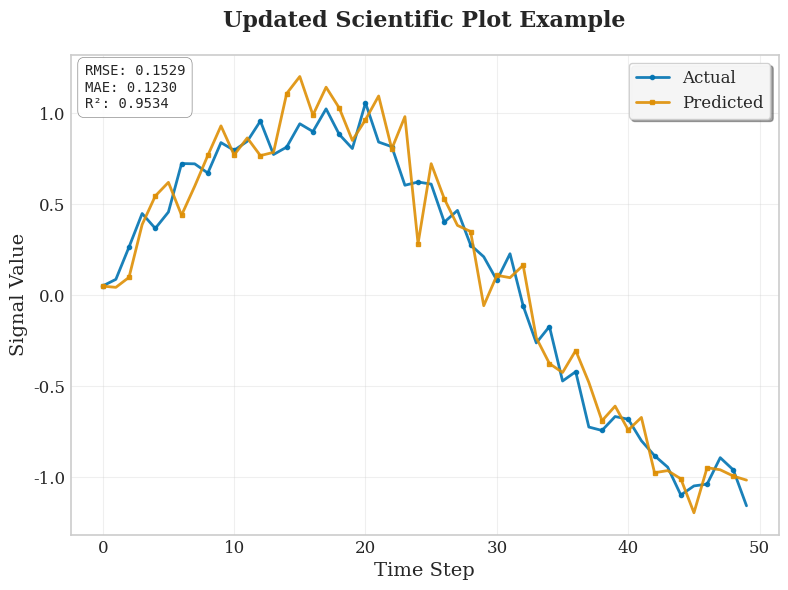
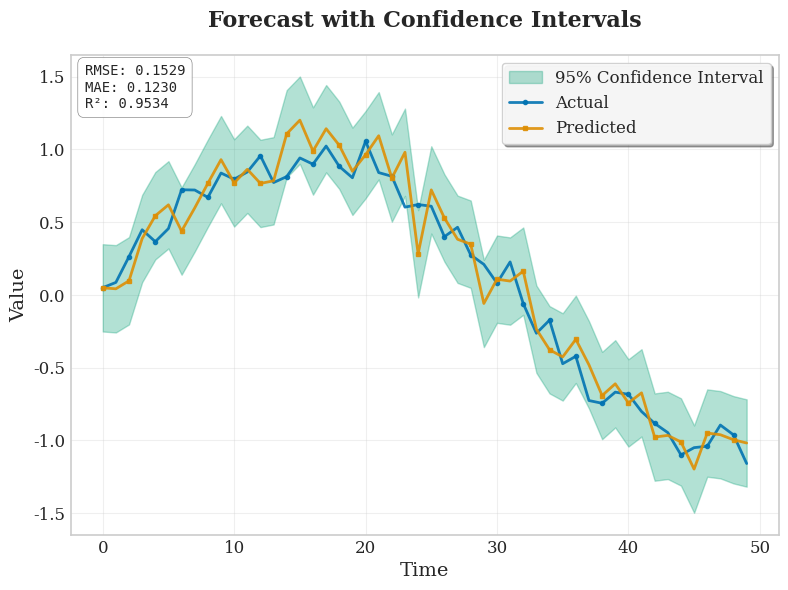

Generate these figures, in order, with matplotlib:
"""
Scientific Journal Plotting Library - Original Interface (Updated)
=================================================================

This module provides backward-compatible functions with enhanced features
for creating publication-quality scientific plots.

Updates:
- Fixed deprecated matplotlib styles
- Improved error handling and data validation
- Enhanced color palettes and typography
- Better cross-platform compatibility
- Support for multiple output formats

For advanced features, use the optimized_sci_journal_plots module.
"""

import matplotlib.pyplot as plt
import seaborn as sns
import numpy as np
import warnings
from typing import Union, List, Optional
from pathlib import Path

# Configure matplotlib for journal-style formatting with updated styles
try:
    plt.style.use('seaborn-v0_8-whitegrid')  # Updated from deprecated 'seaborn-whitegrid'
except OSError:
    plt.style.use('default')
    warnings.warn("Using default matplotlib style as seaborn-v0_8-whitegrid not available")

# Font configuration with fallbacks for cross-platform compatibility
plt.rcParams['font.family'] = 'serif'
plt.rcParams['font.serif'] = ['Times New Roman', 'DejaVu Serif', 'serif']  # Added fallbacks
plt.rcParams['axes.titlesize'] = 16
plt.rcParams['axes.labelsize'] = 14
plt.rcParams['xtick.labelsize'] = 12
plt.rcParams['ytick.labelsize'] = 12
plt.rcParams['legend.fontsize'] = 12
plt.rcParams['figure.figsize'] = (8, 6)  # Standardized figure size
plt.rcParams['lines.linewidth'] = 2

# Enhanced figure quality settings
plt.rcParams['figure.dpi'] = 600  # SCI journal standard
plt.rcParams['savefig.dpi'] = 600
plt.rcParams['savefig.bbox'] = 'tight'
plt.rcParams['savefig.pad_inches'] = 0.1

# Improved text rendering
plt.rcParams['text.usetex'] = False
plt.rcParams['mathtext.default'] = 'regular'

# Define a professional color palette (color-blind friendly)
color_palette = sns.color_palette("colorblind")

def validate_input_data(actual: Union[List, np.ndarray], 
                       predicted: Union[List, np.ndarray],
                       name_actual: str = "actual",
                       name_predicted: str = "predicted") -> tuple:
    """
    Validate and convert input data to numpy arrays.
    
    Args:
        actual: Actual values
        predicted: Predicted values
        name_actual: Name for actual data (for error messages)
        name_predicted: Name for predicted data (for error messages)
        
    Returns:
        Tuple of validated numpy arrays
        
    Raises:
        ValueError: If data is invalid or arrays have different lengths
        TypeError: If data is not array-like
    """
    # Convert to numpy arrays
    if isinstance(actual, list):
        actual = np.array(actual)
    elif not isinstance(actual, np.ndarray):
        raise TypeError(f"{name_actual} must be array-like (list or numpy array)")
    
    if isinstance(predicted, list):
        predicted = np.array(predicted)
    elif not isinstance(predicted, np.ndarray):
        raise TypeError(f"{name_predicted} must be array-like (list or numpy array)")
    
    # Validate data
    if len(actual) == 0:
        raise ValueError(f"{name_actual} cannot be empty")
    if len(predicted) == 0:
        raise ValueError(f"{name_predicted} cannot be empty")
    
    if len(actual) != len(predicted):
        raise ValueError(f"{name_actual} and {name_predicted} must have the same length. "
                        f"Got {len(actual)} and {len(predicted)}")
    
    # Check for all NaN values
    if np.all(np.isnan(actual)):
        raise ValueError(f"{name_actual} contains only NaN values")
    if np.all(np.isnan(predicted)):
        raise ValueError(f"{name_predicted} contains only NaN values")
    
    # Warn about NaN values
    nan_count_actual = np.sum(np.isnan(actual))
    nan_count_predicted = np.sum(np.isnan(predicted))
    
    if nan_count_actual > 0:
        warnings.warn(f"{name_actual} contains {nan_count_actual} NaN values")
    if nan_count_predicted > 0:
        warnings.warn(f"{name_predicted} contains {nan_count_predicted} NaN values")
    
    return actual, predicted

def calculate_performance_metrics(actual: np.ndarray, predicted: np.ndarray) -> dict:
    """
    Calculate performance metrics for model evaluation.
    
    Args:
        actual: Actual values
        predicted: Predicted values
        
    Returns:
        Dictionary with performance metrics
    """
    # Remove NaN values for calculations
    mask = ~(np.isnan(actual) | np.isnan(predicted))
    actual_clean = actual[mask]
    predicted_clean = predicted[mask]
    
    if len(actual_clean) == 0:
        return {'rmse': np.nan, 'mae': np.nan, 'r2': np.nan, 'mape': np.nan}
    
    # Calculate metrics
    rmse = np.sqrt(np.mean((actual_clean - predicted_clean) ** 2))
    mae = np.mean(np.abs(actual_clean - predicted_clean))
    
    # R-squared
    ss_res = np.sum((actual_clean - predicted_clean) ** 2)
    ss_tot = np.sum((actual_clean - np.mean(actual_clean)) ** 2)
    r2 = 1 - (ss_res / ss_tot) if ss_tot != 0 else np.nan
    
    # MAPE (handling division by zero)
    mape = np.mean(np.abs((actual_clean - predicted_clean) / np.where(actual_clean == 0, 1e-10, actual_clean))) * 100
    
    return {'rmse': rmse, 'mae': mae, 'r2': r2, 'mape': mape}

def add_performance_metrics_text(ax: plt.Axes, metrics: dict, position: str = 'upper left') -> None:
    """
    Add performance metrics text box to the plot.
    
    Args:
        ax: Matplotlib axes object
        metrics: Dictionary with performance metrics
        position: Position of the text box
    """
    # Create metrics text
    metrics_text = (f"RMSE: {metrics['rmse']:.4f}\n"
                   f"MAE: {metrics['mae']:.4f}\n"
                   f"R²: {metrics['r2']:.4f}")
    
    # Position mapping
    positions = {
        'upper left': (0.02, 0.98),
        'upper right': (0.98, 0.98),
        'lower left': (0.02, 0.02),
        'lower right': (0.98, 0.02)
    }
    
    x, y = positions.get(position, positions['upper left'])
    ha = 'left' if x < 0.5 else 'right'
    va = 'top' if y > 0.5 else 'bottom'
    
    # Add text box with improved styling
    ax.text(x, y, metrics_text,
           transform=ax.transAxes,
           verticalalignment=va,
           horizontalalignment=ha,
           bbox=dict(boxstyle='round,pad=0.5', 
                    facecolor='white', 
                    alpha=0.9,
                    edgecolor='gray',
                    linewidth=0.5),
           fontsize=10,
           family='monospace')

def save_figure(fig: plt.Figure, 
               base_path: Union[str, Path],
               formats: Optional[List[str]] = None,
               **kwargs) -> List[Path]:
    """
    Save figure in multiple formats with high quality settings.
    
    Args:
        fig: Matplotlib figure object
        base_path: Base path for saving (without extension)
        formats: List of formats to save ['png', 'pdf', 'svg', 'eps']
        **kwargs: Additional arguments for savefig
        
    Returns:
        List of saved file paths
    """
    if formats is None:
        formats = ['png']
    
    base_path = Path(base_path)
    saved_files = []
    
    # Default savefig parameters
    save_params = {
        'dpi': 600,
        'bbox_inches': 'tight',
        'pad_inches': 0.1,
        'facecolor': 'white',
        'edgecolor': 'none'
    }
    save_params.update(kwargs)
    
    for fmt in formats:
        filepath = base_path.with_suffix(f'.{fmt}')
        try:
            fig.savefig(filepath, format=fmt, **save_params)
            saved_files.append(filepath)
            print(f"Figure saved as {filepath}")
        except Exception as e:
            warnings.warn(f"Failed to save figure as {fmt}: {e}")
    
    return saved_files


def plot_time_series_forecast(actual: Union[List, np.ndarray], 
                            predicted: Union[List, np.ndarray],
                            title: str = 'Time Series Forecast', 
                            xlabel: str = 'Time', 
                            ylabel: str = 'Value',
                            time_index: Optional[Union[List, np.ndarray]] = None,
                            show_metrics: bool = True,
                            metrics_position: str = 'upper left',
                            save_path: Optional[Union[str, Path]] = None,
                            save_formats: Optional[List[str]] = None,
                            figsize: Optional[tuple] = None) -> plt.Figure:
    """
    Create a time series forecast plot with enhanced formatting and validation.
    
    Args:
        actual: Actual values
        predicted: Predicted values
        title: Plot title
        xlabel: X-axis label
        ylabel: Y-axis label
        time_index: Time index for x-axis (optional)
        show_metrics: Whether to display performance metrics
        metrics_position: Position of metrics text box
        save_path: Path to save the plot (without extension)
        save_formats: List of formats to save the plot
        figsize: Figure size tuple (width, height)
        
    Returns:
        matplotlib Figure object
    """
    # Validate input data
    actual, predicted = validate_input_data(actual, predicted)
    
    # Set up time index
    if time_index is None:
        time_index = np.arange(len(actual))
    else:
        time_index = np.array(time_index)
        if len(time_index) != len(actual):
            raise ValueError("time_index must have the same length as actual and predicted data")
    
    # Create figure with specified or default size
    if figsize is None:
        figsize = plt.rcParams['figure.figsize']
    
    fig, ax = plt.subplots(figsize=figsize)
    
    # Plot data with enhanced styling
    ax.plot(time_index, actual, 
           color=color_palette[0], 
           label='Actual', 
           linewidth=plt.rcParams['lines.linewidth'],
           alpha=0.9,
           marker='o',
           markersize=3,
           markevery=max(1, len(actual)//20))  # Show markers on subset of points
    
    ax.plot(time_index, predicted, 
           color=color_palette[1], 
           label='Predicted', 
           linewidth=plt.rcParams['lines.linewidth'],
           alpha=0.9,
           marker='s',
           markersize=3,
           markevery=max(1, len(predicted)//20))
    
    # Enhanced formatting
    ax.set_title(title, fontsize=plt.rcParams['axes.titlesize'], fontweight='bold', pad=20)
    ax.set_xlabel(xlabel, fontsize=plt.rcParams['axes.labelsize'])
    ax.set_ylabel(ylabel, fontsize=plt.rcParams['axes.labelsize'])
    
    # Improved legend
    legend = ax.legend(fontsize=plt.rcParams['legend.fontsize'],
                      frameon=True,
                      fancybox=True,
                      shadow=True,
                      loc='best')
    legend.get_frame().set_alpha(0.9)
    
    # Add performance metrics
    if show_metrics:
        metrics = calculate_performance_metrics(actual, predicted)
        add_performance_metrics_text(ax, metrics, metrics_position)
    
    # Enhanced grid
    ax.grid(True, alpha=0.3, linewidth=0.8, linestyle='-')
    ax.set_axisbelow(True)
    
    # Improve spines
    for spine in ax.spines.values():
        spine.set_linewidth(1.2)
    
    # Layout
    plt.tight_layout()
    
    # Save if requested
    if save_path:
        save_figure(fig, save_path, save_formats)
    
    return fig


def plot_forecast_with_intervals(actual: Union[List, np.ndarray],
                               predicted: Union[List, np.ndarray],
                               lower_bound: Union[List, np.ndarray],
                               upper_bound: Union[List, np.ndarray],
                               title: str = 'Forecast with Intervals',
                               xlabel: str = 'Time',
                               ylabel: str = 'Value',
                               time_index: Optional[Union[List, np.ndarray]] = None,
                               confidence_level: float = 0.95,
                               show_metrics: bool = True,
                               metrics_position: str = 'upper left',
                               save_path: Optional[Union[str, Path]] = None,
                               save_formats: Optional[List[str]] = None,
                               figsize: Optional[tuple] = None) -> plt.Figure:
    """
    Create a forecast plot with confidence intervals and enhanced formatting.
    
    Args:
        actual: Actual values
        predicted: Predicted values
        lower_bound: Lower confidence bound
        upper_bound: Upper confidence bound
        title: Plot title
        xlabel: X-axis label
        ylabel: Y-axis label
        time_index: Time index for x-axis (optional)
        confidence_level: Confidence level for the intervals
        show_metrics: Whether to display performance metrics
        metrics_position: Position of metrics text box
        save_path: Path to save the plot (without extension)
        save_formats: List of formats to save the plot
        figsize: Figure size tuple (width, height)
        
    Returns:
        matplotlib Figure object
    """
    # Validate input data
    actual, predicted = validate_input_data(actual, predicted)
    
    # Validate bounds
    lower_bound = np.array(lower_bound)
    upper_bound = np.array(upper_bound)
    
    if len(lower_bound) != len(actual) or len(upper_bound) != len(actual):
        raise ValueError("lower_bound and upper_bound must have the same length as actual and predicted data")
    
    # Set up time index
    if time_index is None:
        time_index = np.arange(len(actual))
    else:
        time_index = np.array(time_index)
        if len(time_index) != len(actual):
            raise ValueError("time_index must have the same length as actual and predicted data")
    
    # Create figure
    if figsize is None:
        figsize = plt.rcParams['figure.figsize']
    
    fig, ax = plt.subplots(figsize=figsize)
    
    # Plot confidence interval first (behind other lines)
    ax.fill_between(time_index, lower_bound, upper_bound,
                   color=color_palette[2],
                   alpha=0.3,
                   label=f'{confidence_level*100:.0f}% Confidence Interval')
    
    # Plot main data
    ax.plot(time_index, actual,
           color=color_palette[0],
           label='Actual',
           linewidth=plt.rcParams['lines.linewidth'],
           alpha=0.9,
           marker='o',
           markersize=3,
           markevery=max(1, len(actual)//20))
    
    ax.plot(time_index, predicted,
           color=color_palette[1],
           label='Predicted',
           linewidth=plt.rcParams['lines.linewidth'],
           alpha=0.9,
           marker='s',
           markersize=3,
           markevery=max(1, len(predicted)//20))
    
    # Enhanced formatting
    ax.set_title(title, fontsize=plt.rcParams['axes.titlesize'], fontweight='bold', pad=20)
    ax.set_xlabel(xlabel, fontsize=plt.rcParams['axes.labelsize'])
    ax.set_ylabel(ylabel, fontsize=plt.rcParams['axes.labelsize'])
    
    # Improved legend
    legend = ax.legend(fontsize=plt.rcParams['legend.fontsize'],
                      frameon=True,
                      fancybox=True,
                      shadow=True,
                      loc='best')
    legend.get_frame().set_alpha(0.9)
    
    # Add performance metrics
    if show_metrics:
        metrics = calculate_performance_metrics(actual, predicted)
        add_performance_metrics_text(ax, metrics, metrics_position)
    
    # Enhanced grid
    ax.grid(True, alpha=0.3, linewidth=0.8, linestyle='-')
    ax.set_axisbelow(True)
    
    # Improve spines
    for spine in ax.spines.values():
        spine.set_linewidth(1.2)
    
    # Layout
    plt.tight_layout()
    
    # Save if requested
    if save_path:
        save_figure(fig, save_path, save_formats)
    
    return fig


# Convenience function for quick plotting
def quick_forecast_plot(actual: Union[List, np.ndarray], 
                       predicted: Union[List, np.ndarray],
                       **kwargs) -> plt.Figure:
    """
    Quick convenience function for creating forecast plots.
    
    Args:
        actual: Actual values
        predicted: Predicted values  
        **kwargs: Additional arguments passed to plot_time_series_forecast
        
    Returns:
        matplotlib Figure object
    """
    return plot_time_series_forecast(actual, predicted, **kwargs)


if __name__ == "__main__":
    # Example usage with error handling
    try:
        print("Testing updated scientific plotting functions...")
        
        # Generate sample data
        np.random.seed(42)
        time_points = np.arange(50)
        actual_data = np.sin(time_points * 0.1) + np.random.normal(0, 0.1, 50)
        predicted_data = np.sin(time_points * 0.1) + np.random.normal(0, 0.15, 50)
        
        # Test basic functionality
        fig1 = plot_time_series_forecast(
            actual=actual_data,
            predicted=predicted_data,
            title="Updated Scientific Plot Example",
            xlabel="Time Step",
            ylabel="Signal Value"
        )
        
        print("✓ Basic forecast plot created successfully")
        
        # Test with confidence intervals
        lower_bounds = predicted_data - 0.3
        upper_bounds = predicted_data + 0.3
        
        fig2 = plot_forecast_with_intervals(
            actual=actual_data,
            predicted=predicted_data,
            lower_bound=lower_bounds,
            upper_bound=upper_bounds,
            title="Forecast with Confidence Intervals"
        )
        
        print("✓ Forecast with intervals created successfully")
        print("✓ All updates applied successfully!")
        
        # Test error handling
        try:
            plot_time_series_forecast([1, 2, 3], [1, 2])  # Different lengths
        except ValueError as e:
            print(f"✓ Data validation working: {e}")
        
    except Exception as e:
        print(f"Error in example: {e}")
        import traceback
        traceback.print_exc()
